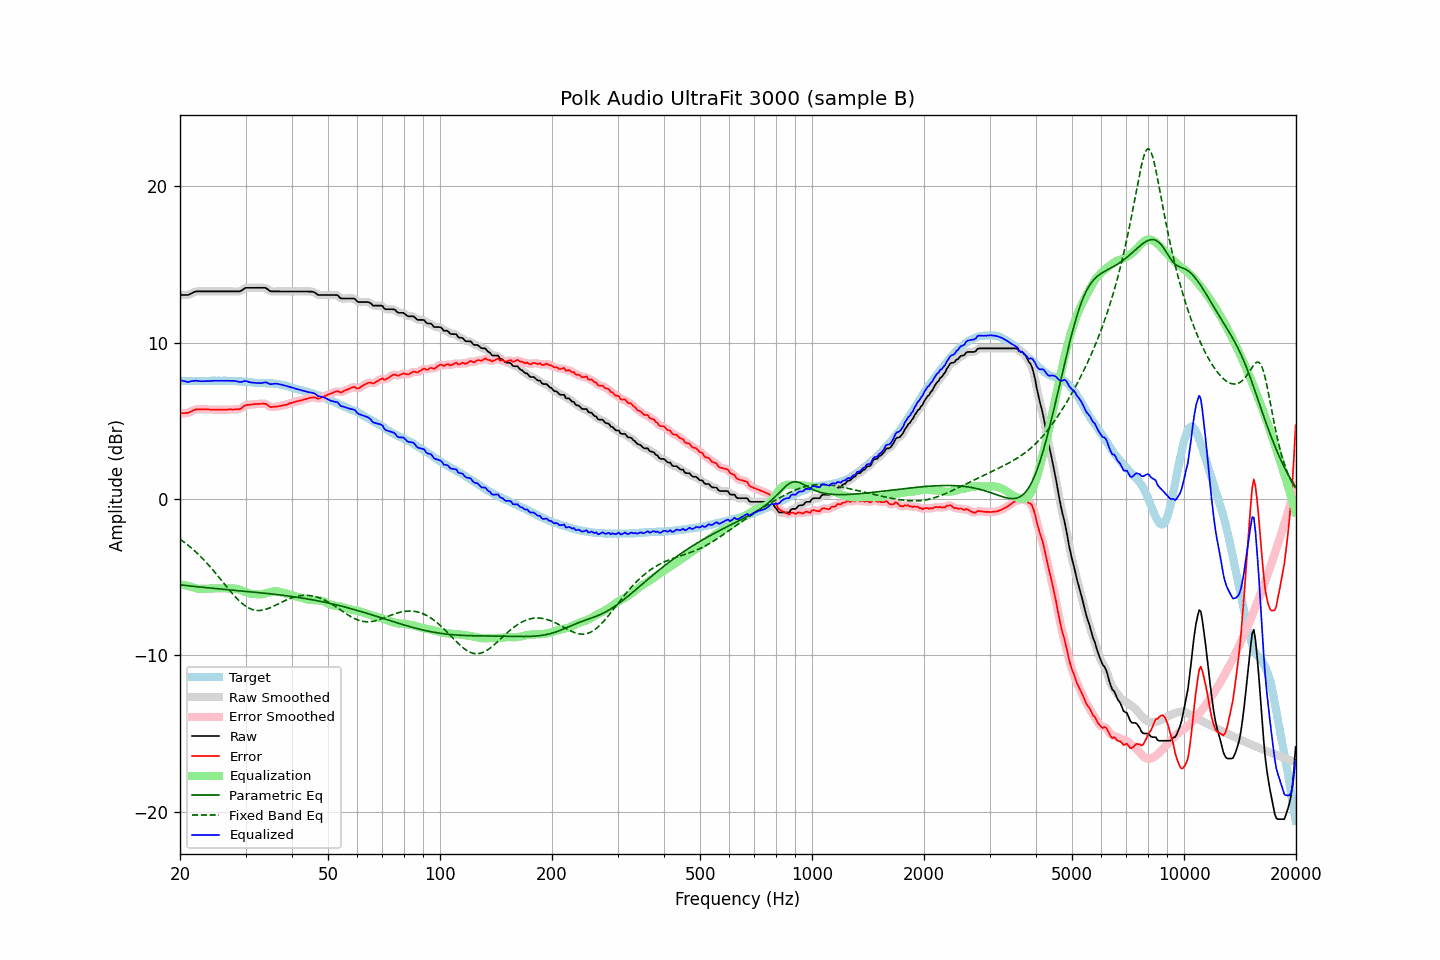

Source data for this figure (header and first rows):
frequency, raw, error, smoothed, error_smoothed, equalization, parametric_eq, fixed_band_eq, equalized_raw, equalized_smoothed, target
20.00, 13.04, 5.48, 13.05, 5.48, -5.44, -5.49, -2.57, 7.60, 7.60, 7.56
20.20, 13.04, 5.49, 13.04, 5.48, -5.47, -5.50, -2.64, 7.57, 7.57, 7.55
20.40, 13.04, 5.49, 13.03, 5.48, -5.49, -5.51, -2.71, 7.55, 7.54, 7.55
20.61, 13.04, 5.49, 13.04, 5.49, -5.51, -5.52, -2.79, 7.53, 7.52, 7.55
20.81, 13.04, 5.51, 13.04, 5.50, -5.54, -5.53, -2.87, 7.50, 7.50, 7.53
21.02, 13.04, 5.51, 13.06, 5.52, -5.56, -5.54, -2.95, 7.48, 7.50, 7.53
21.23, 13.09, 5.56, 13.09, 5.55, -5.58, -5.55, -3.04, 7.51, 7.50, 7.53
21.44, 13.14, 5.60, 13.14, 5.60, -5.61, -5.57, -3.12, 7.53, 7.53, 7.54
21.66, 13.19, 5.66, 13.19, 5.66, -5.64, -5.58, -3.21, 7.55, 7.55, 7.53
21.87, 13.24, 5.70, 13.24, 5.70, -5.67, -5.59, -3.30, 7.57, 7.56, 7.54
22.09, 13.27, 5.74, 13.26, 5.72, -5.70, -5.60, -3.40, 7.57, 7.56, 7.53
22.31, 13.27, 5.73, 13.27, 5.74, -5.72, -5.61, -3.50, 7.55, 7.55, 7.54
22.54, 13.27, 5.74, 13.27, 5.74, -5.74, -5.62, -3.60, 7.53, 7.54, 7.53
22.76, 13.27, 5.74, 13.27, 5.74, -5.74, -5.63, -3.70, 7.53, 7.53, 7.53
22.99, 13.27, 5.74, 13.27, 5.74, -5.74, -5.64, -3.80, 7.53, 7.53, 7.53
23.22, 13.27, 5.74, 13.27, 5.73, -5.74, -5.65, -3.91, 7.53, 7.53, 7.53
23.45, 13.27, 5.73, 13.27, 5.73, -5.73, -5.66, -4.02, 7.54, 7.54, 7.54
23.69, 13.27, 5.73, 13.27, 5.73, -5.73, -5.67, -4.13, 7.54, 7.54, 7.54
23.92, 13.27, 5.73, 13.27, 5.72, -5.72, -5.68, -4.25, 7.55, 7.55, 7.54
24.16, 13.27, 5.72, 13.27, 5.72, -5.72, -5.69, -4.36, 7.55, 7.55, 7.55
24.40, 13.27, 5.71, 13.27, 5.71, -5.72, -5.70, -4.48, 7.56, 7.56, 7.56
24.65, 13.27, 5.71, 13.27, 5.71, -5.71, -5.71, -4.60, 7.56, 7.56, 7.56
24.89, 13.27, 5.71, 13.27, 5.71, -5.71, -5.72, -4.72, 7.56, 7.56, 7.56
25.14, 13.27, 5.72, 13.27, 5.71, -5.71, -5.73, -4.85, 7.56, 7.56, 7.55
25.39, 13.27, 5.71, 13.27, 5.71, -5.71, -5.74, -4.97, 7.56, 7.56, 7.56
25.65, 13.27, 5.71, 13.27, 5.71, -5.71, -5.75, -5.10, 7.56, 7.56, 7.56
25.91, 13.27, 5.72, 13.27, 5.71, -5.71, -5.76, -5.22, 7.56, 7.56, 7.55
26.16, 13.27, 5.71, 13.27, 5.71, -5.71, -5.77, -5.35, 7.56, 7.56, 7.56
26.43, 13.27, 5.71, 13.27, 5.71, -5.71, -5.78, -5.48, 7.56, 7.56, 7.56
26.69, 13.27, 5.71, 13.27, 5.71, -5.72, -5.79, -5.60, 7.56, 7.56, 7.56
26.96, 13.27, 5.73, 13.27, 5.72, -5.72, -5.80, -5.73, 7.55, 7.55, 7.54
27.23, 13.27, 5.73, 13.27, 5.72, -5.72, -5.80, -5.85, 7.55, 7.55, 7.54
27.50, 13.27, 5.73, 13.27, 5.73, -5.71, -5.81, -5.97, 7.56, 7.56, 7.54
27.77, 13.27, 5.72, 13.27, 5.72, -5.72, -5.82, -6.09, 7.56, 7.56, 7.55
28.05, 13.27, 5.73, 13.27, 5.73, -5.72, -5.83, -6.21, 7.55, 7.55, 7.54
28.33, 13.27, 5.74, 13.27, 5.73, -5.74, -5.84, -6.32, 7.53, 7.53, 7.53
28.62, 13.27, 5.75, 13.27, 5.73, -5.76, -5.85, -6.42, 7.51, 7.50, 7.52
28.90, 13.27, 5.74, 13.28, 5.76, -5.79, -5.86, -6.52, 7.48, 7.49, 7.53
29.19, 13.31, 5.79, 13.32, 5.80, -5.83, -5.87, -6.62, 7.48, 7.49, 7.52
29.48, 13.38, 5.88, 13.38, 5.87, -5.87, -5.88, -6.71, 7.51, 7.51, 7.50
29.78, 13.45, 5.95, 13.44, 5.94, -5.91, -5.89, -6.79, 7.54, 7.53, 7.50
30.08, 13.50, 6.00, 13.49, 5.99, -5.95, -5.90, -6.86, 7.55, 7.53, 7.50
30.38, 13.50, 6.02, 13.50, 6.02, -5.99, -5.91, -6.92, 7.51, 7.51, 7.48
30.68, 13.50, 6.03, 13.51, 6.03, -6.02, -5.92, -6.98, 7.48, 7.48, 7.47
30.99, 13.50, 6.04, 13.50, 6.04, -6.05, -5.93, -7.02, 7.46, 7.46, 7.46
31.30, 13.50, 6.05, 13.50, 6.05, -6.06, -5.94, -7.06, 7.44, 7.44, 7.45
31.61, 13.50, 6.06, 13.50, 6.06, -6.07, -5.95, -7.09, 7.43, 7.43, 7.44
31.93, 13.50, 6.08, 13.50, 6.07, -6.08, -5.96, -7.11, 7.42, 7.42, 7.42
32.24, 13.50, 6.07, 13.50, 6.08, -6.09, -5.97, -7.12, 7.41, 7.41, 7.43
32.57, 13.50, 6.09, 13.50, 6.08, -6.09, -5.98, -7.13, 7.41, 7.41, 7.41
32.89, 13.50, 6.09, 13.50, 6.09, -6.09, -5.99, -7.12, 7.41, 7.41, 7.41
33.22, 13.50, 6.09, 13.51, 6.09, -6.08, -6.00, -7.11, 7.42, 7.42, 7.41
33.55, 13.50, 6.10, 13.51, 6.10, -6.07, -6.01, -7.09, 7.44, 7.44, 7.40
33.89, 13.50, 6.09, 13.49, 6.08, -6.04, -6.02, -7.06, 7.46, 7.45, 7.41
34.23, 13.45, 6.06, 13.44, 6.04, -6.01, -6.03, -7.03, 7.44, 7.43, 7.39
34.57, 13.37, 5.97, 13.37, 5.97, -5.98, -6.04, -6.99, 7.39, 7.39, 7.40
34.92, 13.29, 5.90, 13.31, 5.91, -5.95, -6.06, -6.95, 7.34, 7.36, 7.39
35.27, 13.27, 5.87, 13.27, 5.88, -5.93, -6.07, -6.91, 7.35, 7.35, 7.40
35.62, 13.27, 5.90, 13.26, 5.88, -5.91, -6.08, -6.86, 7.36, 7.36, 7.37
35.97, 13.27, 5.90, 13.27, 5.90, -5.90, -6.09, -6.81, 7.37, 7.37, 7.37
... 635 more rows
